Run: headless pygame with SDL's dummy video driver; simulated clock (each Clock.tick advances the game by its frame time, no real sleeping); random seed 0; keys injected as events and as key.get_pressed() state; no mouse input.
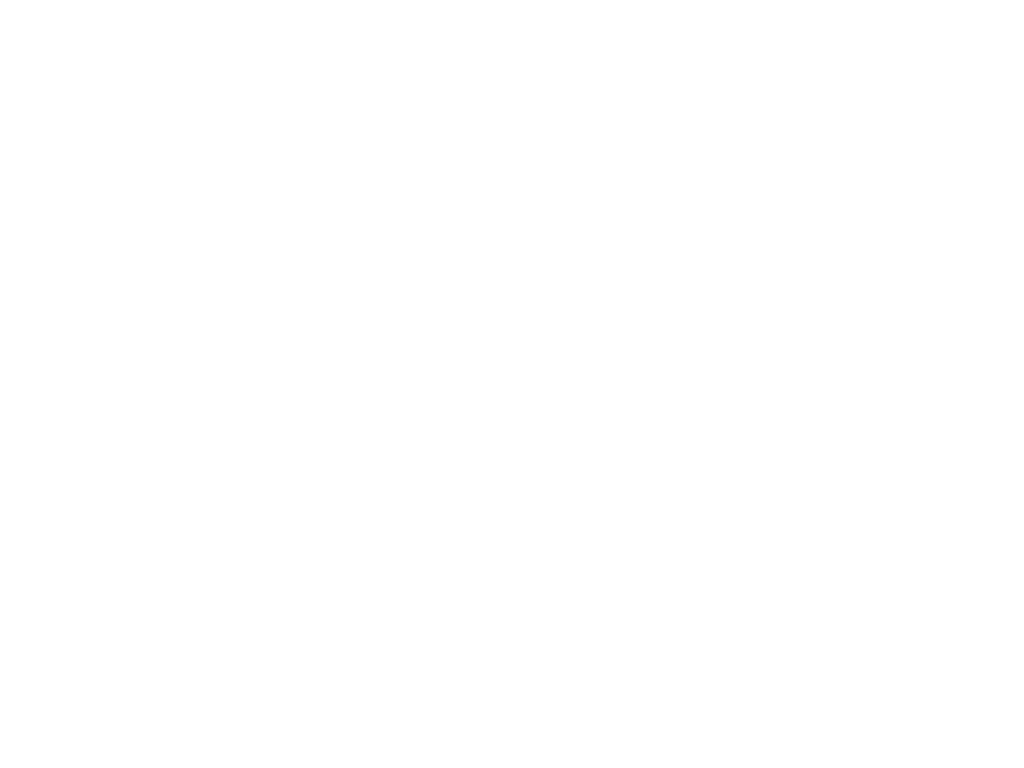
Frame 1 of 4 · flips 1–60 · no input
Frame 2 of 4 · flips 61–180 · tapped SPACE, RETURN · held RIGHT (→), D · screen unchanged from frame 1, image omitted
Frame 3 of 4 · flips 181–300 · held DOWN (↓), S · screen unchanged from frame 2, image omitted
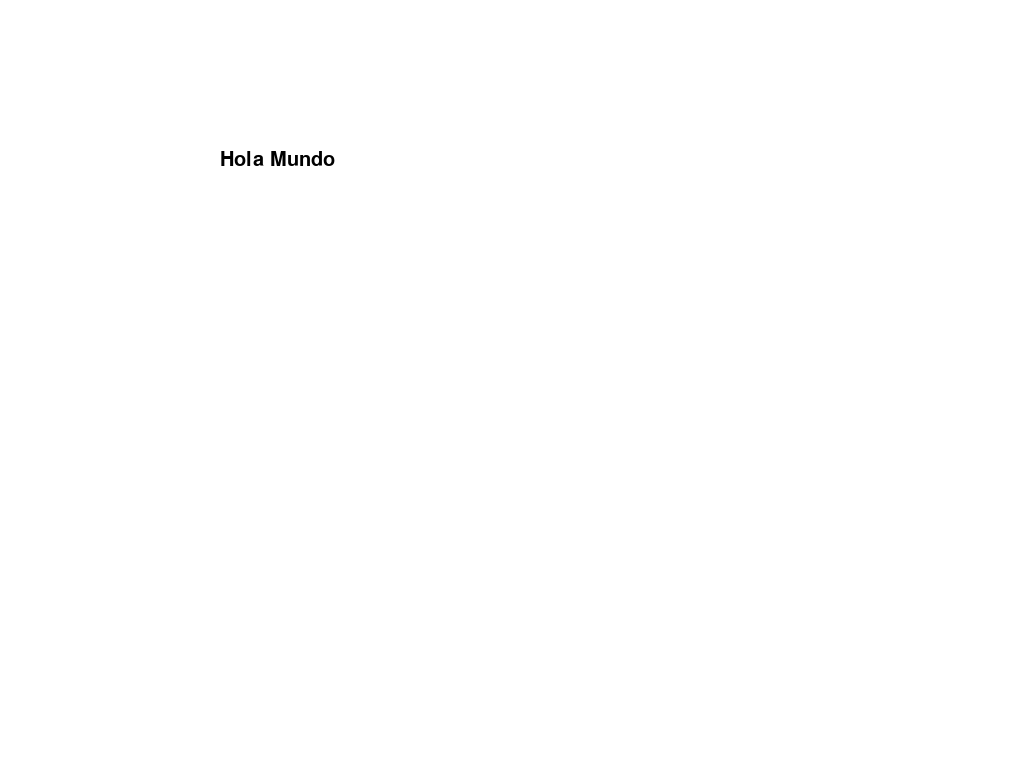
Frame 4 of 4 · flips 301–420 · held LEFT (←), A, UP (↑), W

The pygame program that drew these frames:

import pygame

pygame.init()
pygame.font.init()

pantalla=pygame.display.set_mode((0,0),pygame.FULLSCREEN)
fnt=pygame.font.SysFont("Consolas",30)

def dibujar_texto(texto,fuente,color,x,y):
    img=fuente.render(texto,True,color)
    pantalla.blit(img,(x,y))

running=True
while running:
    pantalla.fill((255,255,255))
    tecla=pygame.key.get_pressed()
    if tecla[pygame.K_LEFT]:    
        dibujar_texto("Hola Mundo",fnt,(0,0,0),220,150)
    for event in pygame.event.get():
        if event.type==pygame.QUIT:
            running=False

    pygame.display.flip()

pygame.quit()
